Run: headless pygame with SDL's dummy video driver; simulated clock (each Clock.tick advances the game by its frame time, no real sleeping); random seed 0; keys injected as events and as key.get_pressed() state; no mouse input.
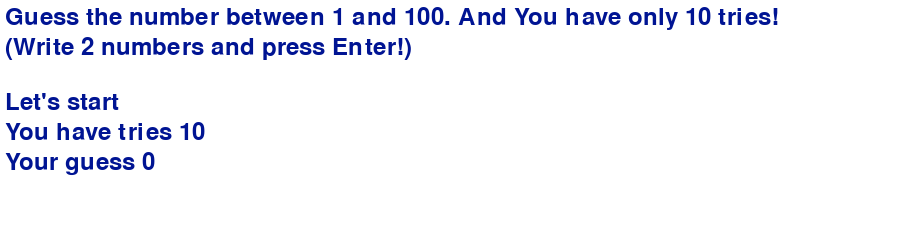
Frame 1 of 4 · flips 1–60 · no input
Frame 2 of 4 · flips 61–180 · tapped SPACE, RETURN · held RIGHT (→), D · screen unchanged from frame 1, image omitted
Frame 3 of 4 · flips 181–300 · held DOWN (↓), S · screen unchanged from frame 2, image omitted
Frame 4 of 4 · flips 301–420 · held LEFT (←), A, UP (↑), W · screen unchanged from frame 3, image omitted

The pygame program that drew these frames:

import pygame
from random import randint

# setting
pygame.init()
gameDisplay = pygame.display.set_mode((900, 250))
pygame.display.set_caption("Your Game")
WHITE = (255, 255, 255)
done = False
clock = pygame.time.Clock()
have_tries = 10
x = randint(1, 100)
guess_number = ['0','0']
FONT = pygame.font.Font(None, 36)
color_text = (0, 20, 147)
comment = "Let's start"


# check answer
def try_guess_number(number, x):
    global have_tries
    global guess_number
    if have_tries > 0:
        if number == x:
            have_tries = 0
            guess_number = ['0', '0']
            return 'YOU ARE THE BEST'
        elif number > x:
            have_tries -= 1
            guess_number = ['0', '0']
            return 'Try lesser number'
        elif number < x:
            have_tries -= 1
            guess_number = ['0', '0']
            return 'Try higher number'
    else:
        return "You're lost"


# Game
while not done:
    for event in pygame.event.get():
        if event.type == pygame.QUIT:
            done = True
        elif event.type == pygame.KEYDOWN and pygame.K_0 <= event.key <= pygame.K_9:
            if have_tries > 0:
                guess_number.append(event.dict['unicode'])
                guess_number.pop(0)
        elif event.type == pygame.KEYDOWN and event.key == pygame.K_KP_ENTER:
            comment = try_guess_number(int(''.join(guess_number)), x)

    y = int(''.join(guess_number))

    # Display
    gameDisplay.fill(WHITE)
    play_game_text = FONT.render("Guess the number between 1 and 100. And You have only 10 tries!", True, color_text)
    gameDisplay.blit(play_game_text, (5, 5))
    play_game_text = FONT.render("(Write 2 numbers and press Enter!)", True, color_text)
    gameDisplay.blit(play_game_text, (5, 35))
    guess_text = FONT.render(f'{comment}', True, color_text)
    gameDisplay.blit(guess_text, (5, 90))
    guess_text = FONT.render(f'You have tries {have_tries}', True, color_text)
    gameDisplay.blit(guess_text, (5, 120))
    guess_text = FONT.render(f'Your guess {y}', True, color_text)
    gameDisplay.blit(guess_text, (5, 150))
    pygame.display.update()

    clock.tick(10)
